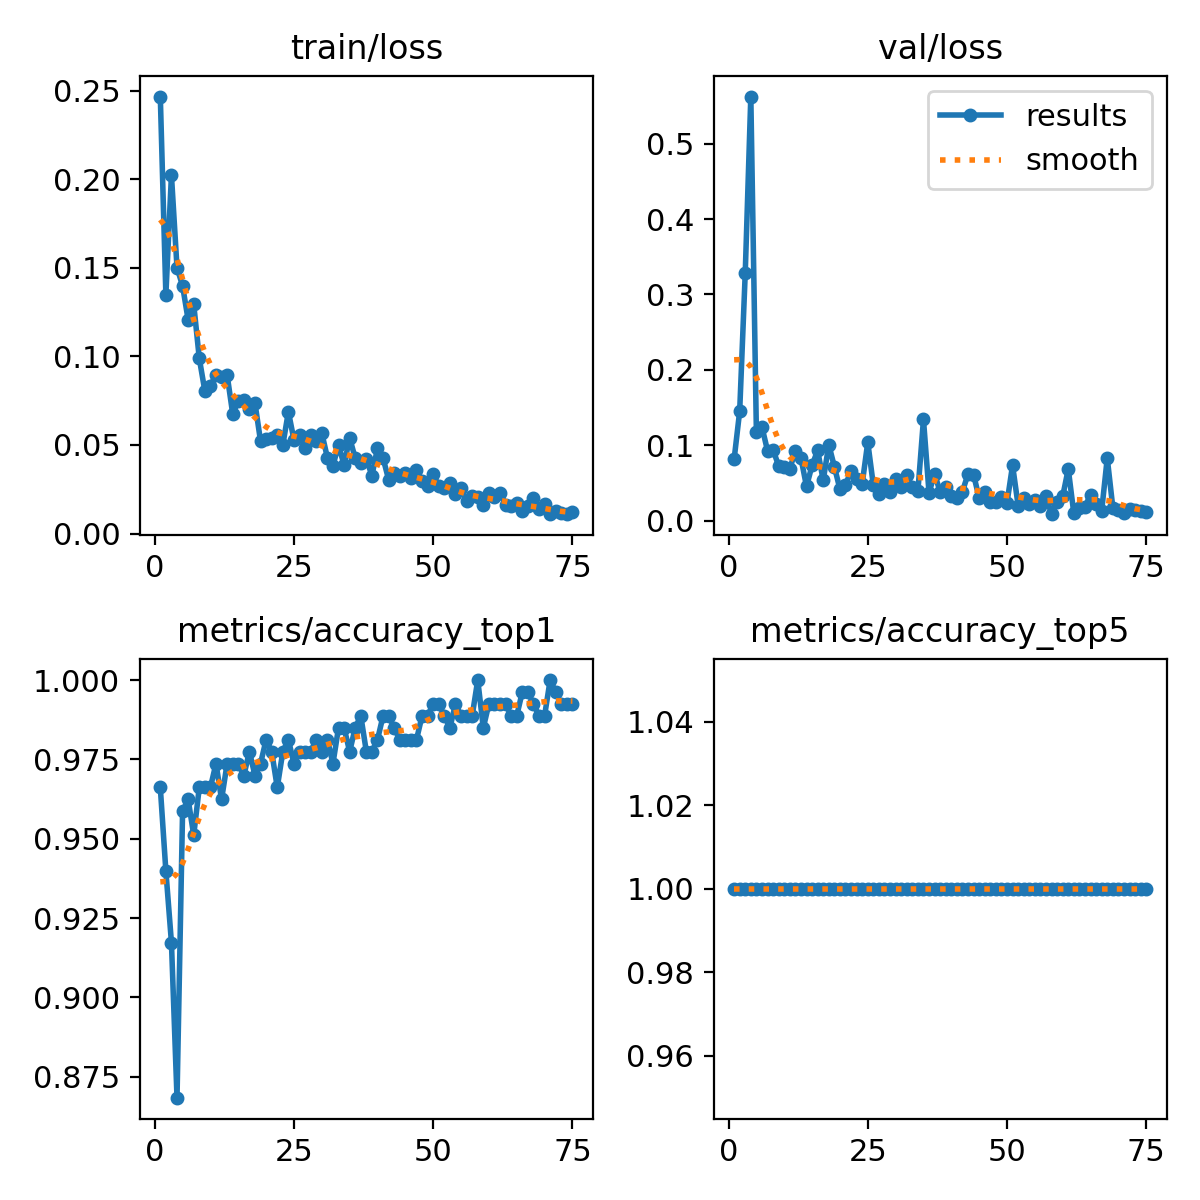

The file beside this chart, header and first rows:
epoch, time, train/loss, metrics/accuracy_top1, metrics/accuracy_top5, val/loss, lr/pg0, lr/pg1, lr/pg2
1, 148, 0.2467, 0.9662, 1, 0.08123, 0.0005474, 0.0005474, 0.0005474
2, 256.4, 0.1348, 0.9398, 1, 0.1451, 0.001088, 0.001088, 0.001088
3, 362.4, 0.2023, 0.9173, 1, 0.3288, 0.001615, 0.001615, 0.001615
4, 481, 0.1501, 0.8684, 1, 0.5626, 0.001601, 0.001601, 0.001601
5, 583.7, 0.1398, 0.9587, 1, 0.1171, 0.001579, 0.001579, 0.001579
6, 694.7, 0.1206, 0.9624, 1, 0.1242, 0.001557, 0.001557, 0.001557
7, 810.5, 0.1295, 0.9511, 1, 0.09262, 0.001535, 0.001535, 0.001535
8, 917.1, 0.09888, 0.9662, 1, 0.0939, 0.001513, 0.001513, 0.001513
9, 1021, 0.08047, 0.9662, 1, 0.07237, 0.001491, 0.001491, 0.001491
10, 1129, 0.08345, 0.9662, 1, 0.07061, 0.001469, 0.001469, 0.001469
11, 1248, 0.08967, 0.9737, 1, 0.06867, 0.001447, 0.001447, 0.001447
12, 1355, 0.08856, 0.9624, 1, 0.09266, 0.001425, 0.001425, 0.001425
13, 1477, 0.08951, 0.9737, 1, 0.08311, 0.001403, 0.001403, 0.001403
14, 1579, 0.0676, 0.9737, 1, 0.04527, 0.001381, 0.001381, 0.001381
15, 1690, 0.07458, 0.9737, 1, 0.07331, 0.001359, 0.001359, 0.001359
16, 1802, 0.07512, 0.9699, 1, 0.09313, 0.001337, 0.001337, 0.001337
17, 1908, 0.07022, 0.9774, 1, 0.05324, 0.001315, 0.001315, 0.001315
18, 2016, 0.07363, 0.9699, 1, 0.1007, 0.001293, 0.001293, 0.001293
19, 2122, 0.05213, 0.9737, 1, 0.07151, 0.001271, 0.001271, 0.001271
20, 2238, 0.05326, 0.9812, 1, 0.0417, 0.001249, 0.001249, 0.001249
21, 2351, 0.05374, 0.9774, 1, 0.04771, 0.001227, 0.001227, 0.001227
22, 2454, 0.05537, 0.9662, 1, 0.06573, 0.001205, 0.001205, 0.001205
23, 2569, 0.04998, 0.9774, 1, 0.05485, 0.001183, 0.001183, 0.001183
24, 2681, 0.06876, 0.9812, 1, 0.04897, 0.001161, 0.001161, 0.001161
25, 2790, 0.05283, 0.9737, 1, 0.1039, 0.001139, 0.001139, 0.001139
26, 2905, 0.05554, 0.9774, 1, 0.04689, 0.001117, 0.001117, 0.001117
27, 3006, 0.0483, 0.9774, 1, 0.03561, 0.001095, 0.001095, 0.001095
28, 3116, 0.05584, 0.9774, 1, 0.0481, 0.001073, 0.001073, 0.001073
29, 3232, 0.052, 0.9812, 1, 0.03745, 0.001051, 0.001051, 0.001051
30, 3340, 0.05675, 0.9774, 1, 0.05494, 0.001029, 0.001029, 0.001029
31, 3444, 0.0428, 0.9812, 1, 0.04433, 0.001007, 0.001007, 0.001007
32, 3552, 0.03826, 0.9737, 1, 0.06053, 0.0009849, 0.0009849, 0.0009849
33, 3669, 0.05007, 0.985, 1, 0.04407, 0.0009629, 0.0009629, 0.0009629
34, 3781, 0.03864, 0.985, 1, 0.03894, 0.0009409, 0.0009409, 0.0009409
35, 3887, 0.05404, 0.9774, 1, 0.1342, 0.0009189, 0.0009189, 0.0009189
36, 4001, 0.0425, 0.985, 1, 0.0367, 0.0008968, 0.0008968, 0.0008968
37, 4112, 0.03982, 0.9887, 1, 0.06243, 0.0008748, 0.0008748, 0.0008748
38, 4216, 0.04218, 0.9774, 1, 0.03753, 0.0008528, 0.0008528, 0.0008528
39, 4330, 0.03264, 0.9774, 1, 0.04461, 0.0008308, 0.0008308, 0.0008308
40, 4437, 0.0483, 0.9812, 1, 0.03258, 0.0008088, 0.0008088, 0.0008088
41, 4546, 0.04264, 0.9887, 1, 0.03051, 0.0007868, 0.0007868, 0.0007868
42, 4658, 0.03038, 0.9887, 1, 0.03855, 0.0007648, 0.0007648, 0.0007648
43, 4766, 0.03418, 0.985, 1, 0.06174, 0.0007428, 0.0007428, 0.0007428
44, 4880, 0.03225, 0.9812, 1, 0.06075, 0.0007208, 0.0007208, 0.0007208
45, 4989, 0.0341, 0.9812, 1, 0.03005, 0.0006988, 0.0006988, 0.0006988
46, 5094, 0.03148, 0.9812, 1, 0.03786, 0.0006768, 0.0006768, 0.0006768
47, 5205, 0.03561, 0.9812, 1, 0.02436, 0.0006548, 0.0006548, 0.0006548
48, 5319, 0.02953, 0.9887, 1, 0.02425, 0.0006328, 0.0006328, 0.0006328
49, 5429, 0.02683, 0.9887, 1, 0.03179, 0.0006108, 0.0006108, 0.0006108
50, 5545, 0.03338, 0.9925, 1, 0.02347, 0.0005888, 0.0005888, 0.0005888
51, 5654, 0.02684, 0.9925, 1, 0.07346, 0.0005668, 0.0005668, 0.0005668
52, 5761, 0.02576, 0.9887, 1, 0.01973, 0.0005448, 0.0005448, 0.0005448
53, 5880, 0.02857, 0.985, 1, 0.02992, 0.0005228, 0.0005228, 0.0005228
54, 5981, 0.02253, 0.9925, 1, 0.02138, 0.0005008, 0.0005008, 0.0005008
55, 6087, 0.02558, 0.9887, 1, 0.02774, 0.0004788, 0.0004788, 0.0004788
56, 6203, 0.01812, 0.9887, 1, 0.01962, 0.0004568, 0.0004568, 0.0004568
57, 6321, 0.02107, 0.9887, 1, 0.03207, 0.0004348, 0.0004348, 0.0004348
58, 6428, 0.0206, 1, 1, 0.00849, 0.0004127, 0.0004127, 0.0004127
59, 6537, 0.01624, 0.985, 1, 0.0244, 0.0003907, 0.0003907, 0.0003907
60, 6647, 0.02261, 0.9925, 1, 0.03211, 0.0003687, 0.0003687, 0.0003687
... 15 more rows
